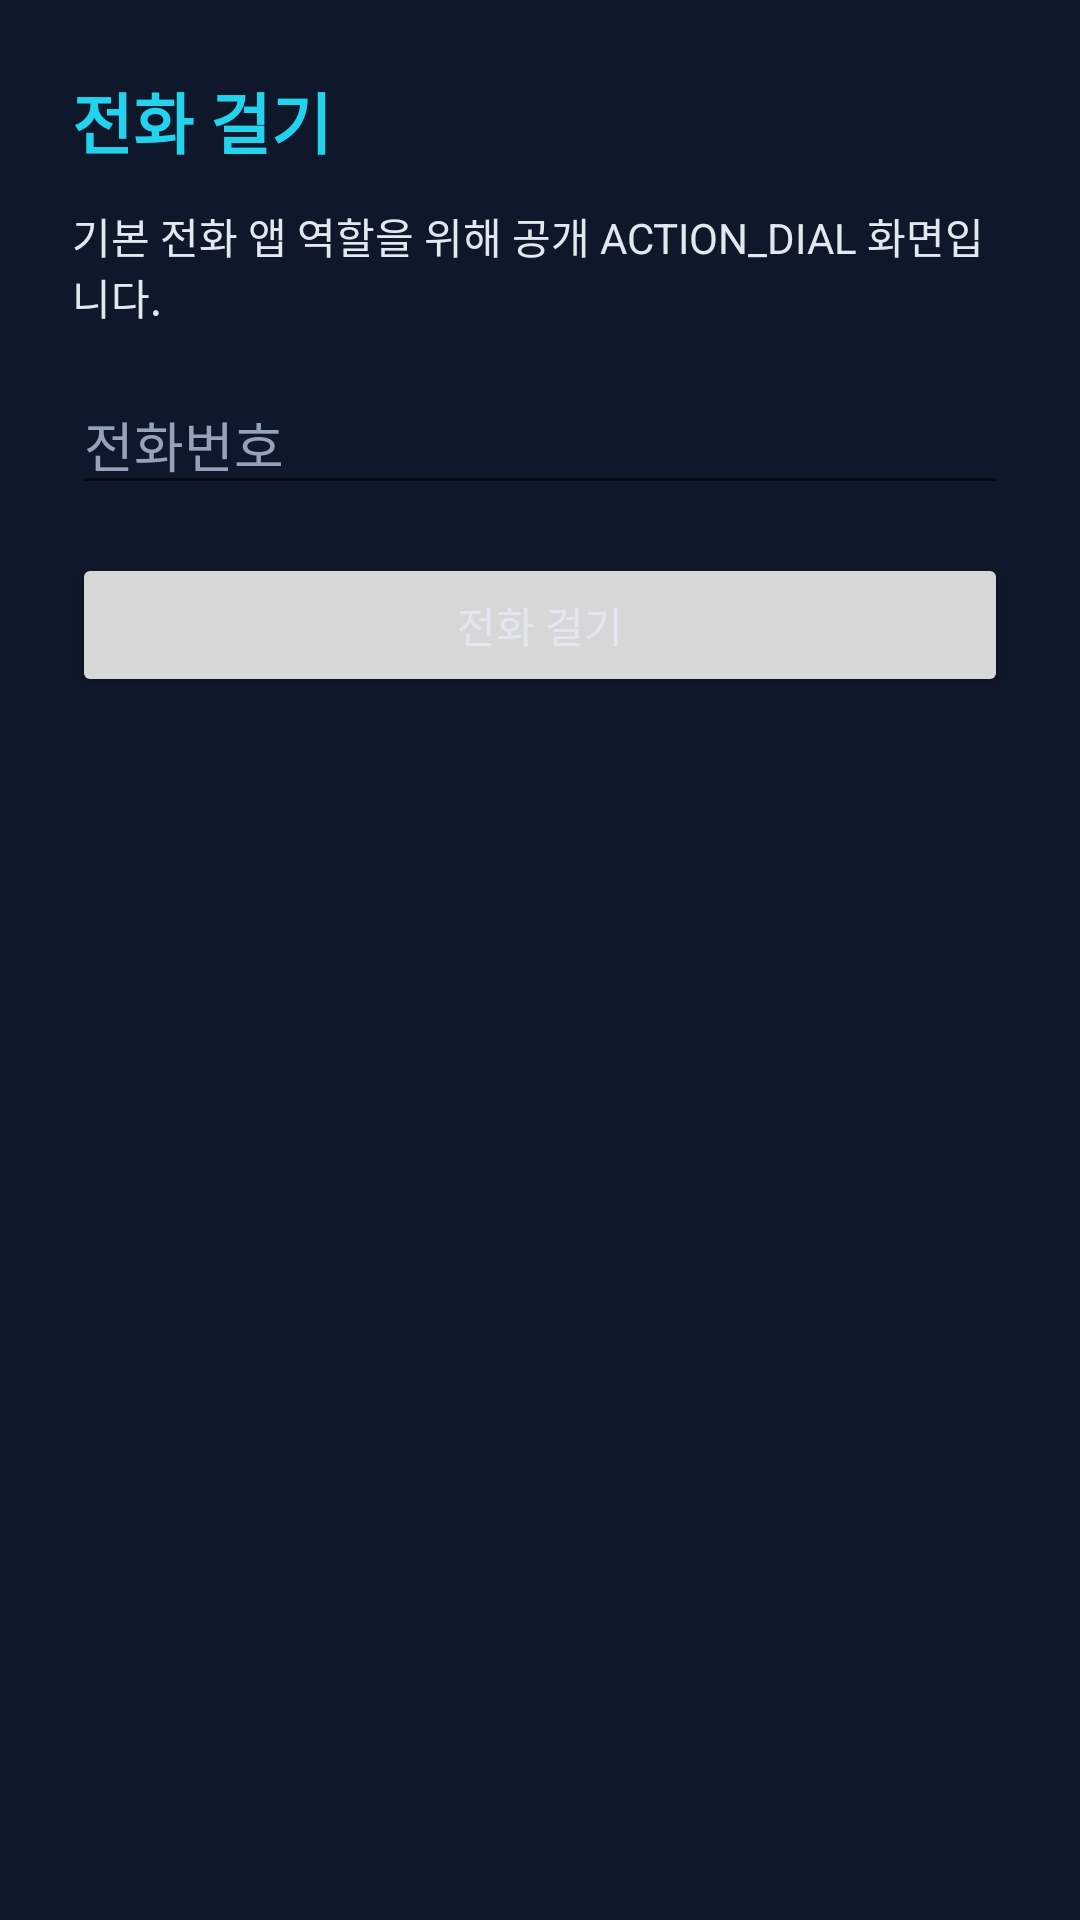

Reconstruct the res/layout file that produces this screen, plus the resources it refers to.
<!-- AndroidManifest.xml: application theme Theme.AutoCallCompanion -->
<!-- res/layout/activity_dialer.xml -->
<?xml version="1.0" encoding="utf-8"?>
<LinearLayout xmlns:android="http://schemas.android.com/apk/res/android"
    android:layout_width="match_parent"
    android:layout_height="match_parent"
    android:background="@color/companion_bg"
    android:orientation="vertical"
    android:padding="24dp">

    <TextView
        android:layout_width="match_parent"
        android:layout_height="wrap_content"
        android:text="@string/dialer_title"
        android:textColor="@color/companion_accent"
        android:textSize="22sp"
        android:textStyle="bold" />

    <TextView
        android:id="@+id/dialerHint"
        android:layout_width="match_parent"
        android:layout_height="wrap_content"
        android:layout_marginTop="12dp"
        android:text="@string/dialer_hint"
        android:textColor="@color/companion_text" />

    <EditText
        android:id="@+id/numberInput"
        android:layout_width="match_parent"
        android:layout_height="wrap_content"
        android:layout_marginTop="16dp"
        android:hint="@string/dialer_number_hint"
        android:inputType="phone"
        android:textColor="@color/companion_text"
        android:textColorHint="#94A3B8" />

    <Button
        android:id="@+id/placeCallButton"
        android:layout_width="match_parent"
        android:layout_height="wrap_content"
        android:layout_marginTop="16dp"
        android:text="@string/place_call" />
</LinearLayout>
<!-- resources referenced by this layout -->
<resources>
  <color name="companion_accent">#22D3EE</color>
  <color name="companion_bg">#0F172A</color>
  <color name="companion_text">#E2E8F0</color>
  <string name="dialer_hint">기본 전화 앱 역할을 위해 공개 ACTION_DIAL 화면입니다.</string>
  <string name="dialer_number_hint">전화번호</string>
  <string name="dialer_title">전화 걸기</string>
  <string name="place_call">전화 걸기</string>
  <style name="Theme.AutoCallCompanion" parent="Theme.MaterialComponents.DayNight.NoActionBar">
          <item name="android:windowBackground">@color/companion_bg</item>
          <item name="android:textColor">@color/companion_text</item>
          <item name="colorPrimary">@color/companion_accent</item>
      </style>
</resources>
